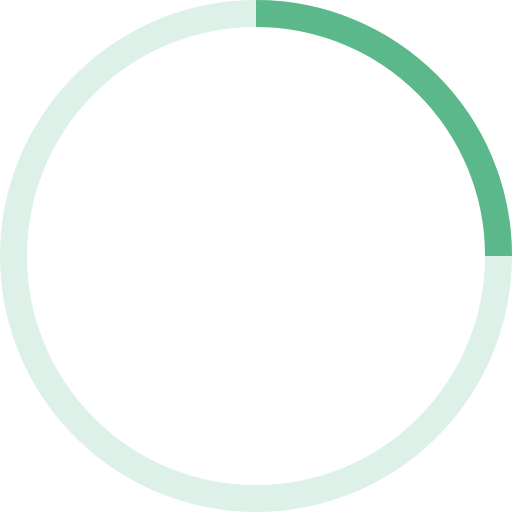
t = 0.00 s
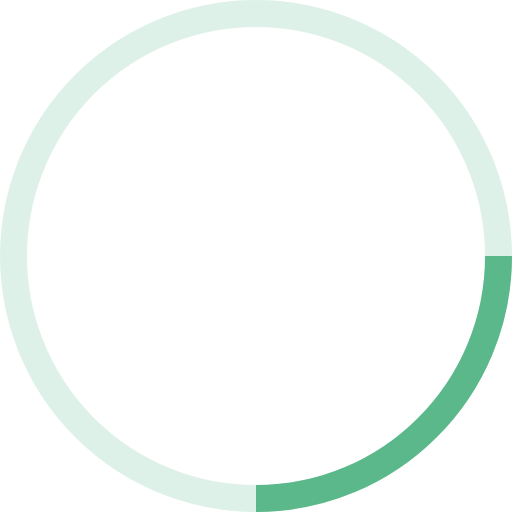
t = 0.25 s
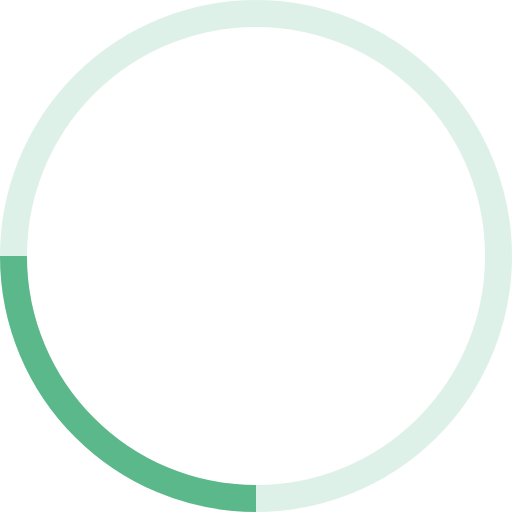
t = 0.50 s
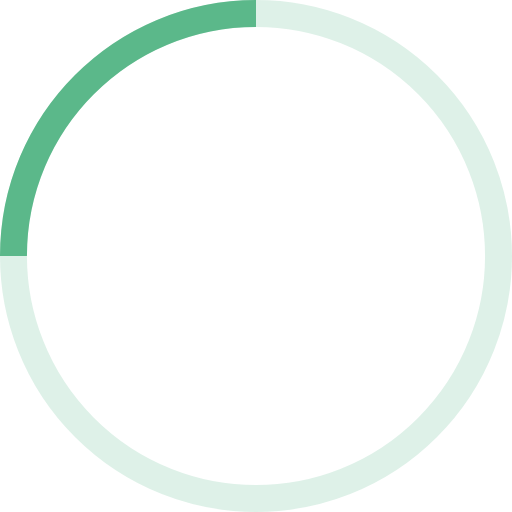
t = 0.75 s

The animated SVG that drew these frames (rendered in a browser with its animation timeline set to each time). Animation: 1 SMIL element (animateTransform=1); one cycle of 1.00 s, repeats indefinitely.

<!-- By Sam Herbert (@sherb), for everyone. More @ http://goo.gl/7AJzbL -->
<svg width="38" height="38" viewBox="0 0 38 38" xmlns="http://www.w3.org/2000/svg" stroke="#5BB88A">
    <g fill="none" fill-rule="evenodd">
        <g transform="translate(1 1)" stroke-width="2">
            <circle stroke-opacity=".2" cx="18" cy="18" r="18"/>
            <path d="M36 18c0-9.94-8.06-18-18-18">
                <animateTransform
                    attributeName="transform"
                    type="rotate"
                    from="0 18 18"
                    to="360 18 18"
                    dur="1s"
                    repeatCount="indefinite"/>
            </path>
        </g>
    </g>
</svg>
